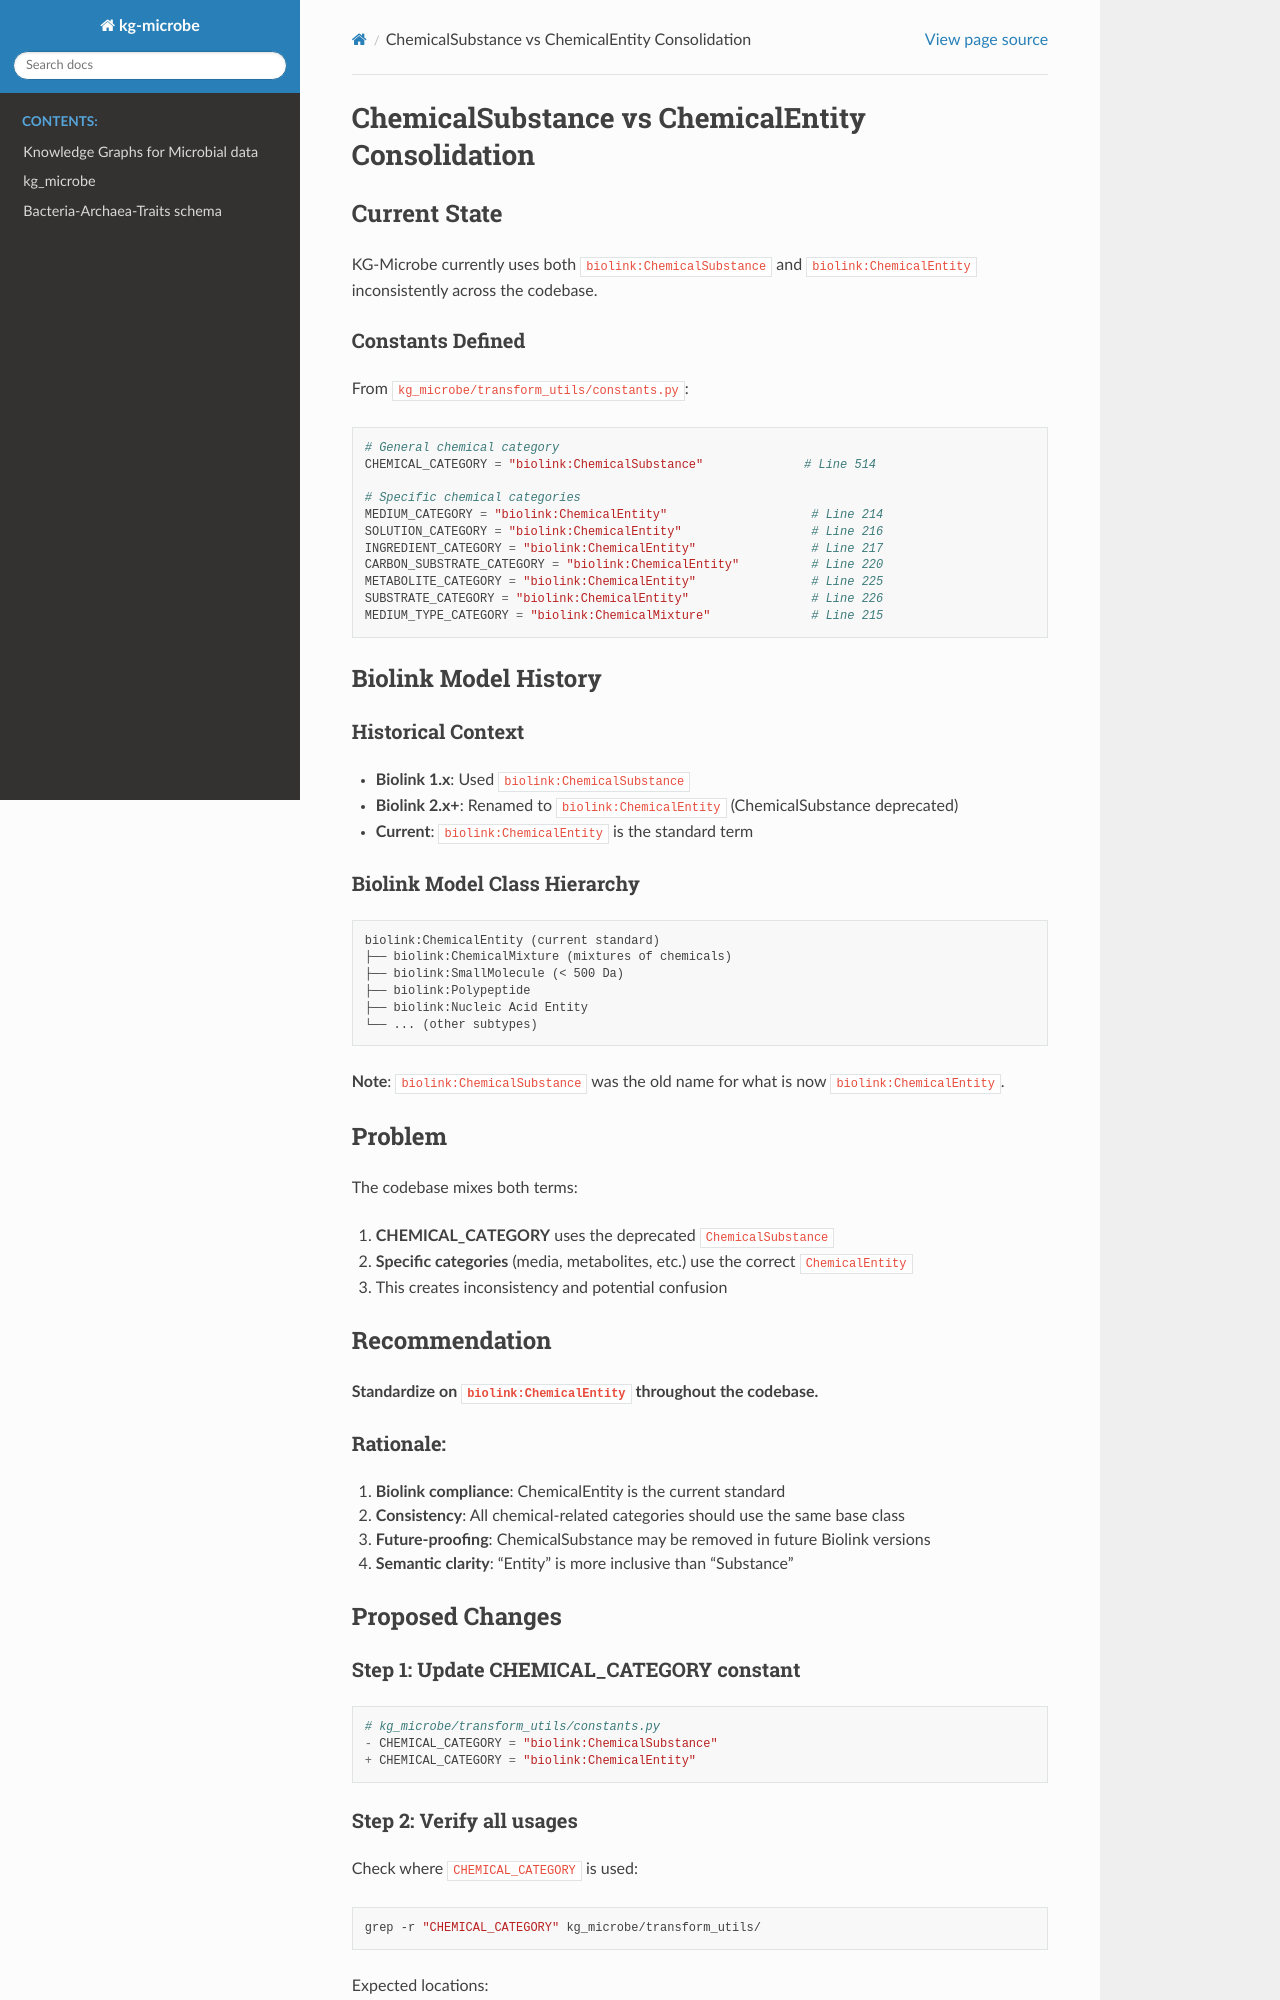

repository: Knowledge-Graph-Hub/kg-microbe · page: CHEMICAL_SUBSTANCE_CONSOLIDATION.html · generator: sphinx

# ChemicalSubstance vs ChemicalEntity Consolidation

## Current State

KG-Microbe currently uses both `biolink:ChemicalSubstance` and `biolink:ChemicalEntity` inconsistently across the codebase.

### Constants Defined

From `kg_microbe/transform_utils/constants.py`:

```python
# General chemical category
CHEMICAL_CATEGORY = "biolink:ChemicalSubstance"              # Line 514

# Specific chemical categories
MEDIUM_CATEGORY = "biolink:ChemicalEntity"                    # Line 214
SOLUTION_CATEGORY = "biolink:ChemicalEntity"                  # Line 216
INGREDIENT_CATEGORY = "biolink:ChemicalEntity"                # Line 217
CARBON_SUBSTRATE_CATEGORY = "biolink:ChemicalEntity"          # Line 220
METABOLITE_CATEGORY = "biolink:ChemicalEntity"                # Line 225
SUBSTRATE_CATEGORY = "biolink:ChemicalEntity"                 # Line 226
MEDIUM_TYPE_CATEGORY = "biolink:ChemicalMixture"              # Line 215
```

## Biolink Model History

### Historical Context
- **Biolink 1.x**: Used `biolink:ChemicalSubstance`
- **Biolink 2.x+**: Renamed to `biolink:ChemicalEntity` (ChemicalSubstance deprecated)
- **Current**: `biolink:ChemicalEntity` is the standard term

### Biolink Model Class Hierarchy

```
biolink:ChemicalEntity (current standard)
├── biolink:ChemicalMixture (mixtures of chemicals)
├── biolink:SmallMolecule (< 500 Da)
├── biolink:Polypeptide
├── biolink:Nucleic Acid Entity
└── ... (other subtypes)
```

**Note**: `biolink:ChemicalSubstance` was the old name for what is now `biolink:ChemicalEntity`.

## Problem

The codebase mixes both terms:
1. **CHEMICAL_CATEGORY** uses the deprecated `ChemicalSubstance`
2. **Specific categories** (media, metabolites, etc.) use the correct `ChemicalEntity`
3. This creates inconsistency and potential confusion

## Recommendation

**Standardize on `biolink:ChemicalEntity` throughout the codebase.**

### Rationale:
1. **Biolink compliance**: ChemicalEntity is the current standard
2. **Consistency**: All chemical-related categories should use the same base class
3. **Future-proofing**: ChemicalSubstance may be removed in future Biolink versions
4. **Semantic clarity**: "Entity" is more inclusive than "Substance"

## Proposed Changes

### Step 1: Update CHEMICAL_CATEGORY constant

```python
# kg_microbe/transform_utils/constants.py
- CHEMICAL_CATEGORY = "biolink:ChemicalSubstance"
+ CHEMICAL_CATEGORY = "biolink:ChemicalEntity"
```
